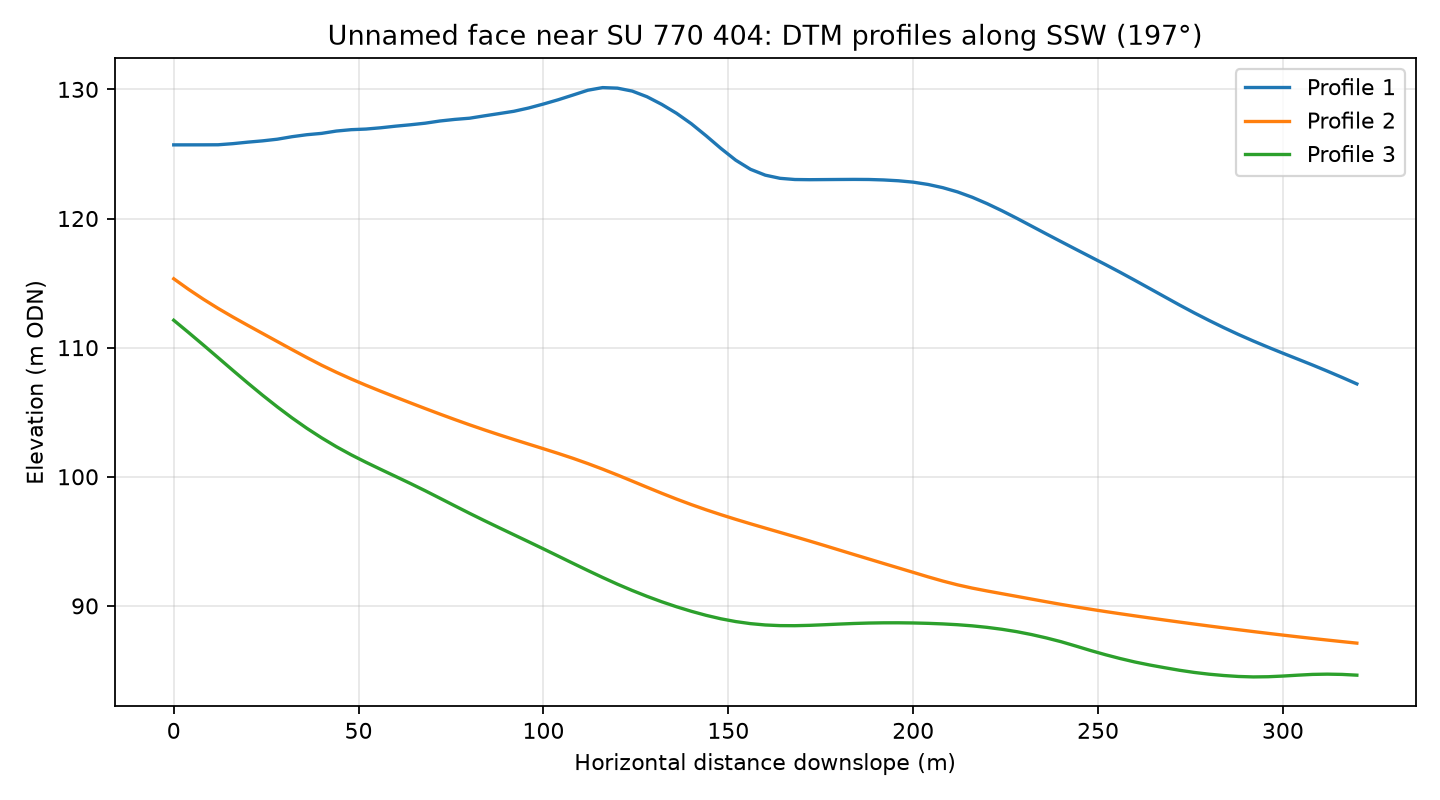

Values plotted in this chart, from the file beside it:
profile, distance_m, elevation_m
1, 0.0, 125.7
1, 4.0, 125.7
1, 8.0, 125.7
1, 12.0, 125.7
1, 16.0, 125.8
1, 20.0, 125.9
1, 24.0, 126
1, 28.0, 126.1
1, 32.0, 126.3
1, 36.0, 126.5
1, 40.0, 126.6
1, 44.0, 126.8
1, 48.0, 126.9
1, 52.0, 126.9
1, 56.0, 127
1, 60.0, 127.2
1, 64.0, 127.3
1, 68.0, 127.4
1, 72.0, 127.6
1, 76.0, 127.7
1, 80.0, 127.8
1, 84.0, 128
1, 88.0, 128.1
1, 92.0, 128.3
1, 96.0, 128.6
1, 100.0, 128.9
1, 104.0, 129.2
1, 108.0, 129.6
1, 112.0, 129.9
1, 116.0, 130.1
1, 120.0, 130.1
1, 124.0, 129.9
1, 128.0, 129.4
1, 132.0, 128.8
1, 136.0, 128.1
1, 140.0, 127.3
1, 144.0, 126.4
1, 148.0, 125.4
1, 152.0, 124.5
1, 156.0, 123.8
1, 160.0, 123.4
1, 164.0, 123.1
1, 168.0, 123
1, 172.0, 123
1, 176.0, 123
1, 180.0, 123
1, 184.0, 123
1, 188.0, 123
1, 192.0, 123
1, 196.0, 122.9
1, 200.0, 122.8
1, 204.0, 122.6
1, 208.0, 122.4
1, 212.0, 122.1
1, 216.0, 121.6
1, 220.0, 121.2
1, 224.0, 120.6
1, 228.0, 120
1, 232.0, 119.4
1, 236.0, 118.8
... 183 more rows
